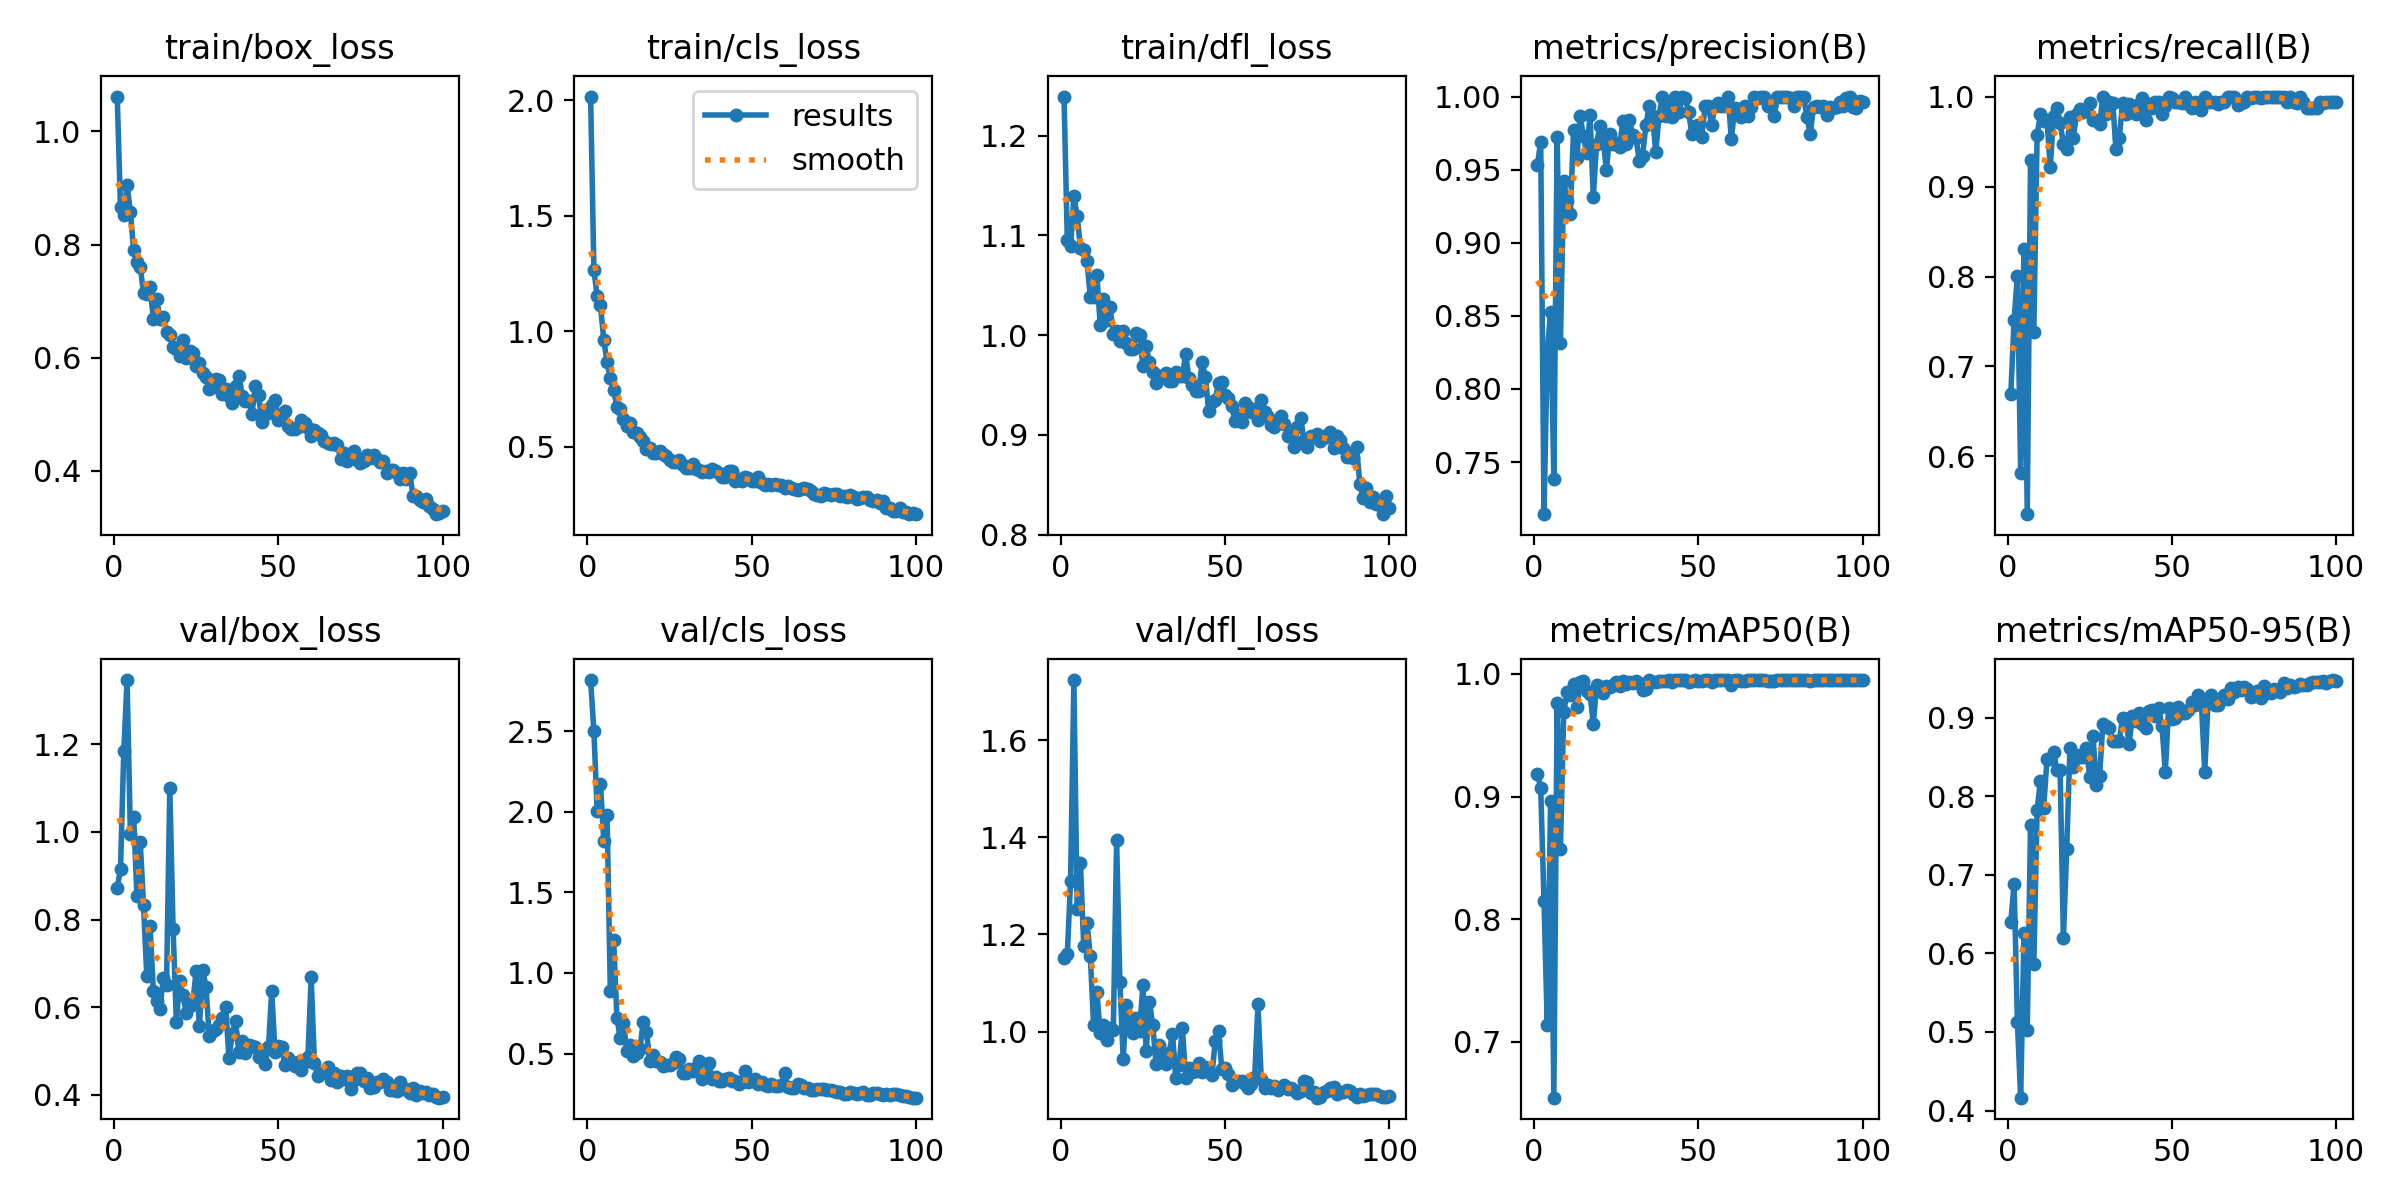

The file beside this chart, header and first rows:
epoch, train/box_loss, train/cls_loss, train/dfl_loss, metrics/precision(B), metrics/recall(B), metrics/mAP50(B), metrics/mAP50-95(B), val/box_loss, val/cls_loss, val/dfl_loss, lr/pg0, lr/pg1, lr/pg2
1, 1.062, 2.016, 1.239, 0.9535, 0.6693, 0.9185, 0.6404, 0.8722, 2.818, 1.151, 0.00064, 0.00064, 0.00064
2, 0.8659, 1.264, 1.095, 0.9692, 0.7516, 0.907, 0.6879, 0.9156, 2.499, 1.16, 0.001287, 0.001287, 0.001287
3, 0.8519, 1.151, 1.089, 0.7144, 0.8011, 0.8148, 0.5132, 1.185, 2.007, 1.311, 0.001921, 0.001921, 0.001921
4, 0.906, 1.112, 1.139, 0.8255, 0.5817, 0.7138, 0.4163, 1.347, 2.171, 1.724, 0.001941, 0.001941, 0.001941
5, 0.8578, 0.9635, 1.119, 0.8526, 0.8301, 0.8962, 0.6253, 0.9963, 1.821, 1.252, 0.001941, 0.001941, 0.001941
6, 0.7897, 0.8663, 1.088, 0.7387, 0.5359, 0.6544, 0.5031, 1.034, 1.983, 1.347, 0.001921, 0.001921, 0.001921
7, 0.7686, 0.7978, 1.085, 0.9726, 0.9294, 0.9763, 0.7634, 0.8548, 0.8879, 1.175, 0.001901, 0.001901, 0.001901
8, 0.7607, 0.7464, 1.074, 0.8317, 0.7386, 0.8572, 0.5867, 0.9776, 1.203, 1.224, 0.001881, 0.001881, 0.001881
9, 0.7143, 0.6717, 1.038, 0.9421, 0.9571, 0.9686, 0.7824, 0.8336, 0.7215, 1.156, 0.001861, 0.001861, 0.001861
10, 0.7122, 0.6613, 1.038, 0.9283, 0.9804, 0.9849, 0.8192, 0.6708, 0.5966, 1.014, 0.001842, 0.001842, 0.001842
11, 0.7253, 0.621, 1.061, 0.9197, 0.9732, 0.9825, 0.7856, 0.7846, 0.6922, 1.081, 0.001822, 0.001822, 0.001822
12, 0.6683, 0.5916, 1.01, 0.9773, 0.9739, 0.992, 0.8468, 0.6374, 0.5167, 0.9981, 0.001802, 0.001802, 0.001802
13, 0.7037, 0.602, 1.037, 0.9577, 0.9216, 0.9734, 0.8476, 0.6144, 0.5546, 1.013, 0.001782, 0.001782, 0.001782
14, 0.6683, 0.5636, 1.015, 0.9868, 0.9781, 0.9936, 0.8565, 0.5948, 0.4842, 0.9827, 0.001762, 0.001762, 0.001762
15, 0.6712, 0.5614, 1.028, 0.9729, 0.9869, 0.994, 0.8328, 0.6661, 0.5013, 1.008, 0.001743, 0.001743, 0.001743
16, 0.646, 0.5433, 1.001, 0.9611, 0.9701, 0.9863, 0.8327, 0.6515, 0.5271, 1.004, 0.001723, 0.001723, 0.001723
17, 0.6408, 0.5254, 1.004, 0.9873, 0.9477, 0.984, 0.6201, 1.102, 0.6937, 1.394, 0.001703, 0.001703, 0.001703
18, 0.6187, 0.4896, 0.994, 0.9314, 0.9412, 0.9592, 0.7326, 0.7779, 0.6341, 1.102, 0.001683, 0.001683, 0.001683
19, 0.6146, 0.4941, 1.004, 0.9677, 0.9777, 0.9909, 0.8619, 0.5665, 0.455, 0.9445, 0.001663, 0.001663, 0.001663
20, 0.6025, 0.4723, 0.9917, 0.9799, 0.9543, 0.989, 0.8376, 0.6605, 0.4908, 1.055, 0.001644, 0.001644, 0.001644
21, 0.631, 0.474, 0.9861, 0.9705, 0.9804, 0.9844, 0.853, 0.6273, 0.4543, 1.016, 0.001624, 0.001624, 0.001624
22, 0.5989, 0.4814, 0.9858, 0.9497, 0.9866, 0.9899, 0.8504, 0.5869, 0.4444, 0.9972, 0.001604, 0.001604, 0.001604
23, 0.6118, 0.4702, 1.002, 0.9741, 0.9831, 0.9891, 0.8503, 0.6018, 0.4249, 1.028, 0.001584, 0.001584, 0.001584
24, 0.6073, 0.4619, 1, 0.9678, 0.9835, 0.9908, 0.8607, 0.6103, 0.4276, 1.001, 0.001564, 0.001564, 0.001564
25, 0.5853, 0.443, 0.9686, 0.9681, 0.9934, 0.9933, 0.8249, 0.6818, 0.427, 1.097, 0.001545, 0.001545, 0.001545
26, 0.5897, 0.4349, 0.9887, 0.9656, 0.9739, 0.9905, 0.8769, 0.5556, 0.4408, 0.9604, 0.001525, 0.001525, 0.001525
27, 0.5722, 0.4354, 0.9727, 0.9831, 0.9739, 0.994, 0.8145, 0.6841, 0.4779, 1.061, 0.001505, 0.001505, 0.001505
28, 0.5658, 0.4421, 0.9633, 0.9674, 0.969, 0.992, 0.8255, 0.6461, 0.4637, 1.014, 0.001485, 0.001485, 0.001485
29, 0.5444, 0.4229, 0.9521, 0.9842, 1, 0.9937, 0.8917, 0.5331, 0.3793, 0.9327, 0.001465, 0.001465, 0.001465
30, 0.5481, 0.4095, 0.9587, 0.9734, 0.9804, 0.9925, 0.8889, 0.5453, 0.3766, 0.9721, 0.001446, 0.001446, 0.001446
31, 0.5614, 0.4076, 0.9576, 0.9718, 0.9935, 0.9944, 0.8866, 0.5508, 0.4047, 0.9499, 0.001426, 0.001426, 0.001426
32, 0.5611, 0.4237, 0.9621, 0.956, 0.9933, 0.9923, 0.8701, 0.5591, 0.3897, 0.933, 0.001406, 0.001406, 0.001406
33, 0.535, 0.4024, 0.9545, 0.9596, 0.9412, 0.9866, 0.8706, 0.5743, 0.409, 0.9568, 0.001386, 0.001386, 0.001386
34, 0.5447, 0.3978, 0.9545, 0.9803, 0.9543, 0.9879, 0.8706, 0.5999, 0.4545, 0.9955, 0.001366, 0.001366, 0.001366
35, 0.5319, 0.3897, 0.9626, 0.9935, 0.9926, 0.9949, 0.8996, 0.4833, 0.3432, 0.9036, 0.001347, 0.001347, 0.001347
36, 0.5206, 0.3928, 0.9596, 0.987, 0.9804, 0.9937, 0.8977, 0.5387, 0.3661, 0.9304, 0.001327, 0.001327, 0.001327
37, 0.5504, 0.3909, 0.9594, 0.962, 0.992, 0.9933, 0.8667, 0.5676, 0.4406, 1.008, 0.001307, 0.001307, 0.001307
38, 0.5682, 0.4028, 0.9808, 0.9869, 0.9832, 0.9945, 0.9026, 0.4971, 0.3423, 0.9051, 0.001287, 0.001287, 0.001287
39, 0.5323, 0.3938, 0.9575, 0.9996, 0.9804, 0.9946, 0.896, 0.5221, 0.3558, 0.9261, 0.001267, 0.001267, 0.001267
40, 0.5233, 0.3861, 0.95, 0.987, 0.9914, 0.9943, 0.9054, 0.495, 0.328, 0.9174, 0.001248, 0.001248, 0.001248
41, 0.5231, 0.3702, 0.9442, 0.9935, 0.9985, 0.995, 0.8925, 0.514, 0.3299, 0.9197, 0.001228, 0.001228, 0.001228
42, 0.5011, 0.3689, 0.9442, 0.9858, 0.9739, 0.9933, 0.8869, 0.5111, 0.3397, 0.9352, 0.001208, 0.001208, 0.001208
43, 0.5494, 0.3964, 0.9729, 1, 0.9915, 0.995, 0.9079, 0.5082, 0.3481, 0.9164, 0.001188, 0.001188, 0.001188
44, 0.5337, 0.393, 0.9583, 0.9892, 0.9869, 0.9947, 0.9091, 0.4853, 0.3321, 0.9274, 0.001168, 0.001168, 0.001168
45, 0.4866, 0.351, 0.9244, 0.9996, 0.9935, 0.995, 0.9025, 0.5006, 0.3286, 0.919, 0.001149, 0.001149, 0.001149
46, 0.5079, 0.3622, 0.9332, 0.9988, 0.9935, 0.995, 0.9117, 0.4709, 0.3107, 0.9109, 0.001129, 0.001129, 0.001129
47, 0.5016, 0.3527, 0.9354, 0.9892, 0.9804, 0.9935, 0.889, 0.5076, 0.3211, 0.9803, 0.001109, 0.001109, 0.001109
48, 0.5154, 0.3676, 0.9519, 0.9743, 0.9899, 0.994, 0.8305, 0.6362, 0.3942, 1.002, 0.001089, 0.001089, 0.001089
49, 0.5245, 0.365, 0.9529, 0.9799, 1, 0.9947, 0.9121, 0.4963, 0.3253, 0.9231, 0.001069, 0.001069, 0.001069
50, 0.4897, 0.3529, 0.9396, 0.9808, 0.9988, 0.9945, 0.898, 0.5106, 0.3291, 0.9243, 0.00105, 0.00105, 0.00105
51, 0.4967, 0.3494, 0.9368, 0.9726, 0.9935, 0.9942, 0.9001, 0.5089, 0.3437, 0.9134, 0.00103, 0.00103, 0.00103
52, 0.5047, 0.3674, 0.9291, 0.9933, 0.9935, 0.9949, 0.9139, 0.4686, 0.3131, 0.8907, 0.00101, 0.00101, 0.00101
53, 0.4783, 0.3431, 0.9145, 0.9935, 0.9934, 0.9947, 0.9059, 0.4834, 0.3252, 0.8962, 0.0009902, 0.0009902, 0.0009902
54, 0.4743, 0.3344, 0.9203, 0.9808, 0.9991, 0.9936, 0.9058, 0.4744, 0.3072, 0.8991, 0.0009704, 0.0009704, 0.0009704
55, 0.4732, 0.3367, 0.9125, 0.9935, 0.9922, 0.9949, 0.9093, 0.4647, 0.2998, 0.8981, 0.0009506, 0.0009506, 0.0009506
56, 0.4765, 0.3337, 0.9321, 0.9959, 0.9869, 0.9949, 0.9197, 0.4734, 0.3106, 0.8922, 0.0009308, 0.0009308, 0.0009308
57, 0.489, 0.3368, 0.9284, 0.9932, 0.9935, 0.9949, 0.9155, 0.4567, 0.3011, 0.8833, 0.000911, 0.000911, 0.000911
58, 0.4838, 0.3321, 0.9229, 0.9935, 0.9929, 0.9949, 0.9282, 0.4744, 0.2971, 0.8921, 0.0008912, 0.0008912, 0.0008912
59, 0.4759, 0.3349, 0.9261, 1, 0.9852, 0.9947, 0.9169, 0.4852, 0.3034, 0.9057, 0.0008714, 0.0008714, 0.0008714
60, 0.4622, 0.3231, 0.9149, 0.9709, 1, 0.9909, 0.8313, 0.6676, 0.3766, 1.056, 0.0008516, 0.0008516, 0.0008516
... 40 more rows
